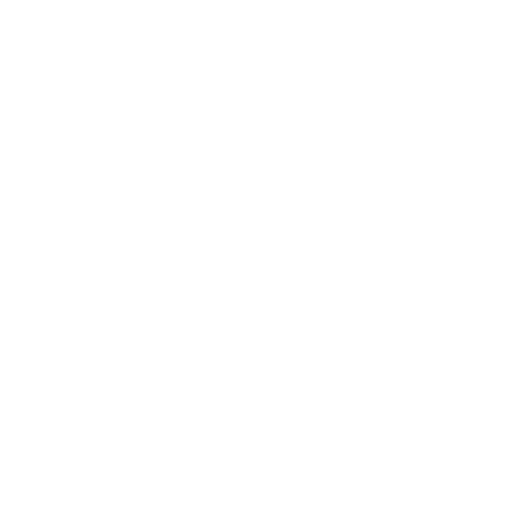
t = 0.00 s
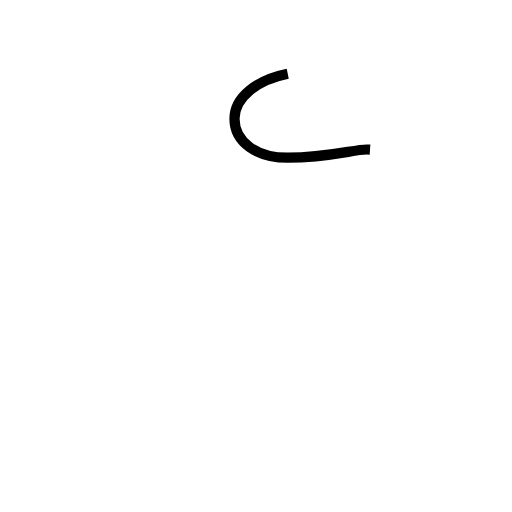
t = 0.68 s
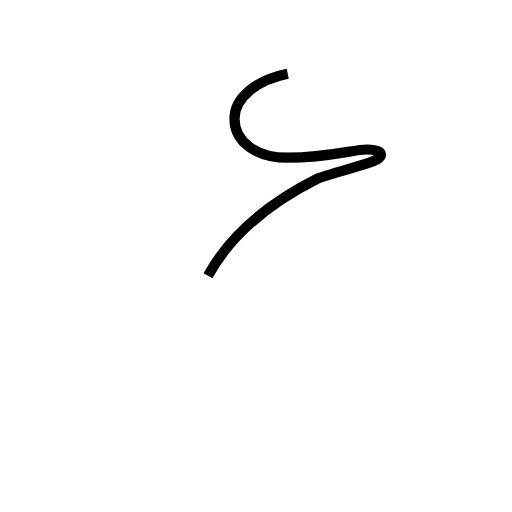
t = 1.35 s
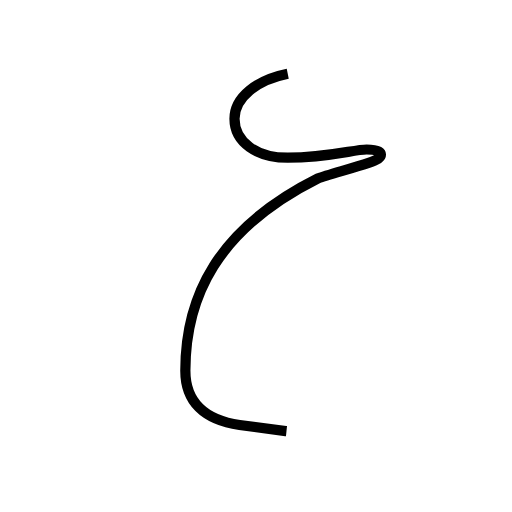
t = 2.03 s
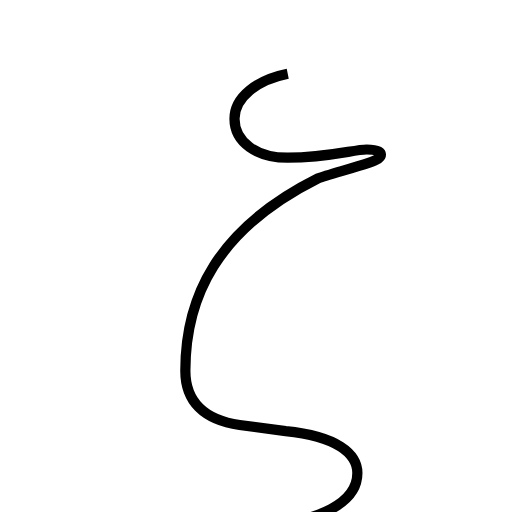
t = 2.71 s

The animated SVG that drew these frames (rendered in a browser with its animation timeline set to each time). Animation: 1 SMIL element (animate=1); one cycle of 2.71 s.

<?xml version='1.0' encoding='utf-8'?>
<svg viewBox="0.0 -6.0 50.0 50.0" version="1.1" xmlns="http://www.w3.org/2000/svg"><rect x="-1000" y="-1000" width="2000" height="2000" stroke="white" fill="white" /><g style="fill:none;stroke:#000000;stroke-width:1"><path d="M 28.1 -36.8 C 25.1 -36.2 22.9 -34.5 22.9 -32.4 C 22.9 -30.1 25.1 -28.6 28.1 -28.6 C 32.0 -28.6 34.6 -29.4 35.8 -29.4 C 36.9 -29.4 37.2 -29.1 37.2 -28.9 C 37.2 -28.6 36.9 -28.4 36.0 -28.1 C 34.5 -27.6 31.9 -26.9 31.1 -26.6 C 21.1 -21.6 18.1 -14.9 18.1 -7.8 C 18.1 -4.8 19.9 -3.0 23.4 -2.5 L 27.9 -1.9 C 32.9 -1.4 34.9 0.3 34.9 2.2 C 34.9 4.8 31.9 7.2 23.4 7.5" transform="translate(0.0 38.0)" stroke-dasharray="90.22960071253952" stroke-dashoffset="90.22960071253952"><animate attributeName="stroke-dashoffset" from="90.22960071253952" to="0" dur="2.7068880213761854s" begin="0s; anim_end.end" fill="freeze" id="anim0" /></path></g></svg>
